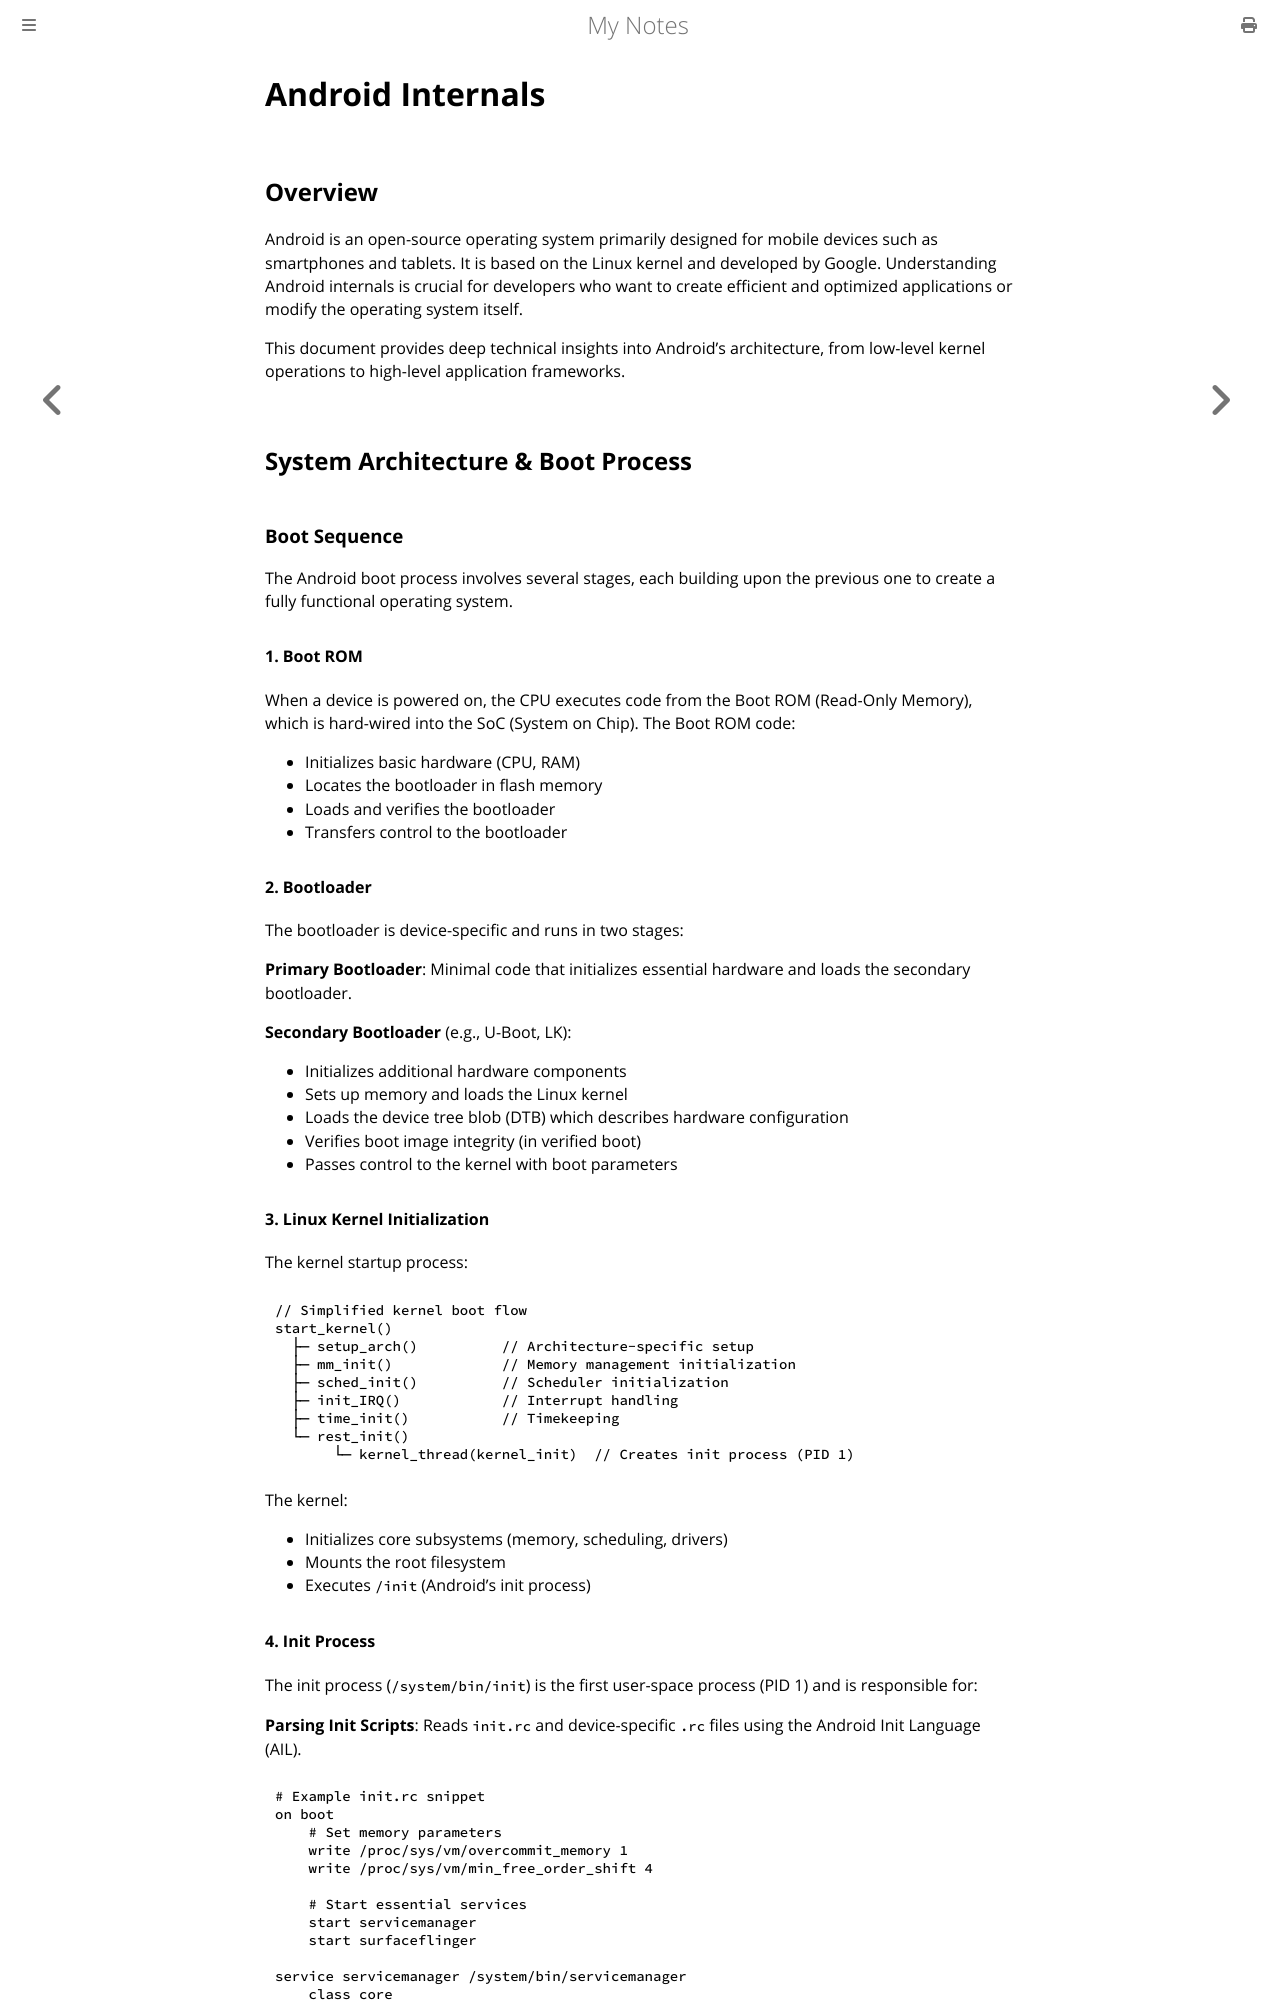

repository: paritystack/notes · page: android/internals.html · generator: mdbook

# Android Internals

## Overview

Android is an open-source operating system primarily designed for mobile devices such as smartphones and tablets. It is based on the Linux kernel and developed by Google. Understanding Android internals is crucial for developers who want to create efficient and optimized applications or modify the operating system itself.

This document provides deep technical insights into Android's architecture, from low-level kernel operations to high-level application frameworks.

## System Architecture & Boot Process

### Boot Sequence

The Android boot process involves several stages, each building upon the previous one to create a fully functional operating system.

#### 1. Boot ROM

When a device is powered on, the CPU executes code from the Boot ROM (Read-Only Memory), which is hard-wired into the SoC (System on Chip). The Boot ROM code:
- Initializes basic hardware (CPU, RAM)
- Locates the bootloader in flash memory
- Loads and verifies the bootloader
- Transfers control to the bootloader

#### 2. Bootloader

The bootloader is device-specific and runs in two stages:

**Primary Bootloader**: Minimal code that initializes essential hardware and loads the secondary bootloader.

**Secondary Bootloader** (e.g., U-Boot, LK):
- Initializes additional hardware components
- Sets up memory and loads the Linux kernel
- Loads the device tree blob (DTB) which describes hardware configuration
- Verifies boot image integrity (in verified boot)
- Passes control to the kernel with boot parameters

#### 3. Linux Kernel Initialization

The kernel startup process:

```c
// Simplified kernel boot flow
start_kernel()
  ├─ setup_arch()          // Architecture-specific setup
  ├─ mm_init()             // Memory management initialization
  ├─ sched_init()          // Scheduler initialization
  ├─ init_IRQ()            // Interrupt handling
  ├─ time_init()           // Timekeeping
  └─ rest_init()
       └─ kernel_thread(kernel_init)  // Creates init process (PID 1)
```

The kernel:
- Initializes core subsystems (memory, scheduling, drivers)
- Mounts the root filesystem
- Executes `/init` (Android's init process)
